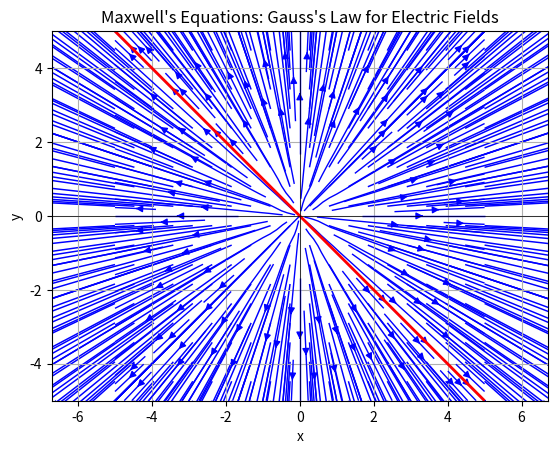

Recreate this plot in Python.
import numpy as np
import matplotlib.pyplot as plt

# Define the grid
x, y = np.meshgrid(np.linspace(-5, 5, 20), np.linspace(-5, 5, 20))

# Constants
epsilon_0 = 8.85418782e-12  # Permittivity of free space

# Charge distribution (rho) for Gauss's Law for Electric Fields
rho = 1e-8  # Charge density

# Electric field (E) components
Ex = rho * x / (2 * np.pi * epsilon_0 * (x**2 + y**2)**(3/2))
Ey = rho * y / (2 * np.pi * epsilon_0 * (x**2 + y**2)**(3/2))

# Divergence of the electric field
divE = (Ex * (x**2 + y**2)**(1/2) + Ey * (x**2 + y**2)**(1/2)) / epsilon_0

# Create a vector field plot for Gauss's Law for Electric Fields
plt.quiver(x, y, Ex, Ey, angles='xy', scale_units='xy', scale=2, color='b')
plt.streamplot(x, y, Ex, Ey, color='b', linewidth=1, density=1.5, arrowstyle='-|>', arrowsize=1)

# Show the divergence of the electric field using contour lines
plt.contour(x, y, divE, colors='r', levels=[0], linewidths=2)

plt.xlabel('x')
plt.ylabel('y')
plt.title("Maxwell's Equations: Gauss's Law for Electric Fields")
plt.grid(True)
plt.axhline(0, color='black', linewidth=0.5)
plt.axvline(0, color='black', linewidth=0.5)
plt.axis('equal')
plt.xlim(-5, 5)
plt.ylim(-5, 5)
plt.show()
